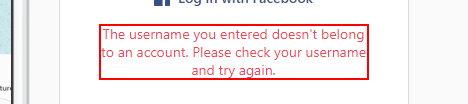
Workflow: WrongCredentials

Step 1: find the paragraph in window 'Instagram' (msedge.exe)
